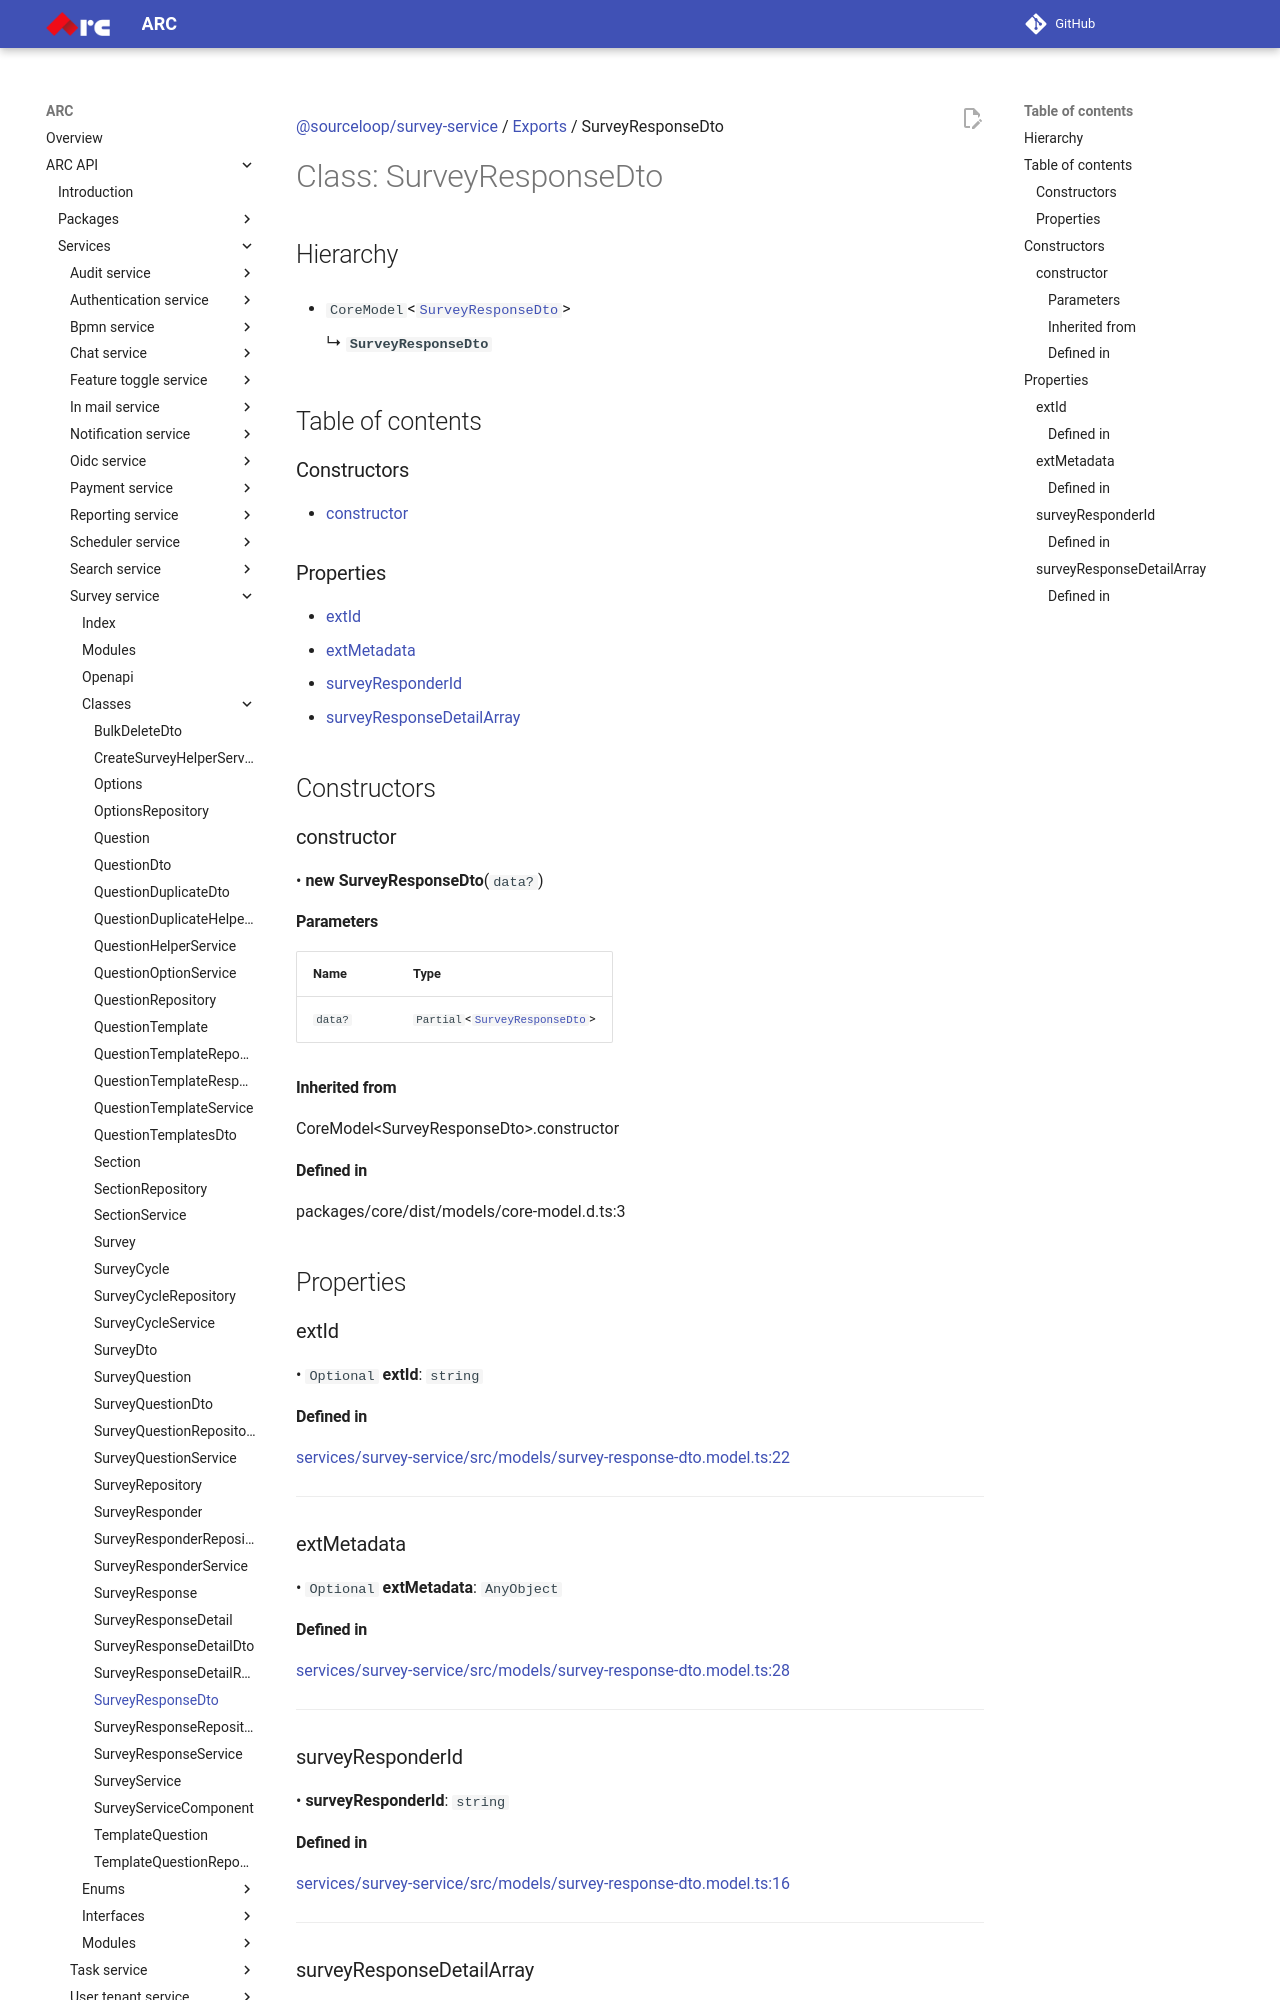

repository: sourcefuse/arc-docs · page: arc-api-docs/services/survey-service/classes/SurveyResponseDto/index.html · generator: mkdocs

[@sourceloop/survey-service](../README.md) / [Exports](../modules.md) / SurveyResponseDto

# Class: SurveyResponseDto

## Hierarchy

- `CoreModel`<[`SurveyResponseDto`](SurveyResponseDto.md)\>

  ↳ **`SurveyResponseDto`**

## Table of contents

### Constructors

- [constructor](SurveyResponseDto.md#constructor)

### Properties

- [extId](SurveyResponseDto.md#extid)
- [extMetadata](SurveyResponseDto.md#extmetadata)
- [surveyResponderId](SurveyResponseDto.md#surveyresponderid)
- [surveyResponseDetailArray](SurveyResponseDto.md#surveyresponsedetailarray)

## Constructors

### constructor

• **new SurveyResponseDto**(`data?`)

#### Parameters

| Name | Type |
| :------ | :------ |
| `data?` | `Partial`<[`SurveyResponseDto`](SurveyResponseDto.md)\> |

#### Inherited from

CoreModel<SurveyResponseDto\>.constructor

#### Defined in

packages/core/dist/models/core-model.d.ts:3

## Properties

### extId

• `Optional` **extId**: `string`

#### Defined in

[services/survey-service/src/models/survey-response-dto.model.ts:22](https://github.com/sourcefuse/loopback4-microservice-catalog/blob/eb9d4d57/services/survey-service/src/models/survey-response-dto.model.ts#L22)

___

### extMetadata

• `Optional` **extMetadata**: `AnyObject`

#### Defined in

[services/survey-service/src/models/survey-response-dto.model.ts:28](https://github.com/sourcefuse/loopback4-microservice-catalog/blob/eb9d4d57/services/survey-service/src/models/survey-response-dto.model.ts#L28)

___

### surveyResponderId

• **surveyResponderId**: `string`

#### Defined in

[services/survey-service/src/models/survey-response-dto.model.ts:16](https://github.com/sourcefuse/loopback4-microservice-catalog/blob/eb9d4d57/services/survey-service/src/models/survey-response-dto.model.ts#L16)

___
